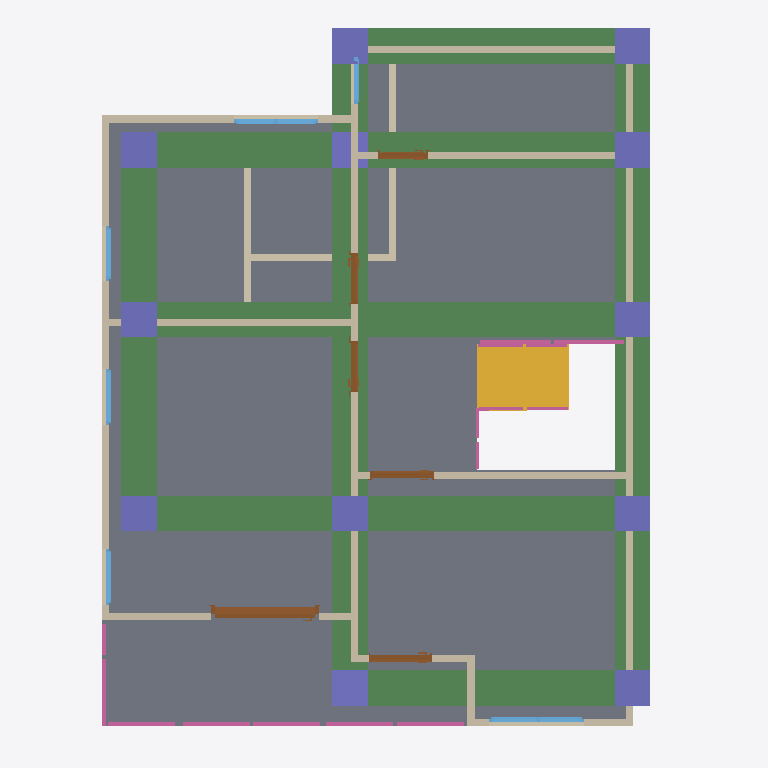
Plan cut of the same IFC building model at storey '2F' (level 3.00 m, cut at 4.40 m), seen from above with north up, elements coloured by IFC class: 19 walls (beige), 12 columns (violet), 8 beams (green), 8 railings (pink), 6 doors (brown), 6 windows (light blue), 1 slab (grey), 1 stair flight (yellow). Cut surfaces are drawn darker.
Extent 10.0 m × 10.1 m × 7.1 m (x, y, z). Storeys (3): GF at 0.00 m; 2F at 3.00 m; Ceilings at 6.00 m. Elements (108): 28 IfcWall, 22 IfcColumn, 15 IfcBeam, 12 IfcRailing, 10 IfcDoor, 10 IfcWindow, 7 IfcSlab, 2 IfcStairFlight, 1 IfcCovering, 1 IfcRoof.

HEADER;
FILE_DESCRIPTION(('ViewDefinition[DesignTransferView]'),'2;1');
FILE_NAME('s05-activity.ifc','2026-10-07T15:50:58+08:00',(''),(''),'IfcOpenShell 0.8.5-post1','Bonsai 0.8.5-post1','Nobody');
FILE_SCHEMA(('IFC4'));
ENDSEC;
DATA;
#1=IFCPROJECT('2BVxULmpXF4RQPzO9sS_I0',$,'My Project',$,$,$,$,(#10,#22),#5);
#27=IFCSITE('0ZReE8$oL2duguZBO5lG2B',$,'My Site',$,$,#50,$,$,$,$,$,$,$,$);
#33=IFCBUILDING('1rmzABGRz7eBCQ52glQxhQ',$,'My Building',$,$,#56,$,$,$,$,$,$);
#39=IFCBUILDINGSTOREY('0YDL9g9lv6zQVKxu$CMLWE',$,'2F',$,$,#6485,$,$,$,$);
#63=IFCBUILDINGSTOREY('1hXsJtc419q8AHgI85YFtF',$,'GF',$,$,#79,$,$,$,$);
#11527=IFCBUILDINGSTOREY('3vbP5OpjzDGuLU$IjrQRgV',$,'Ceilings',$,$,#11547,$,$,$,$);
#7848=IFCSLAB('3G2iDSwBzAhwCJUtIeQeFE',$,'Slab',$,$,#7855,#7862,$,$);
#17211=IFCBEAM('09y5yfbrrB4wCERsrK9YQ7',$,'Beam',$,$,#17218,#17222,$,$);
#17233=IFCBEAM('3OnCyadPL2ogORwQ3zduU$',$,'Beam',$,$,#17240,#17244,$,$);
#17079=IFCBEAM('0YLb0ifu95cv9cnWfouDm$',$,'Beam',$,$,#17086,#17090,$,$);
#17012=IFCBEAM('2fK_5rD0PDFQjvtsebtNJk',$,'Beam',$,$,#17020,#17024,$,$);
#17277=IFCBEAM('2C7zcrGJfEyxldmaYPVFcE',$,'Beam',$,$,#17284,#17288,$,$);
#17101=IFCBEAM('23CJoHs7L6EevRF1Eu19Tl',$,'Beam',$,$,#17108,#17112,$,$);
#17123=IFCBEAM('2V$RTW45f7$u3a2APthSsK',$,'Beam',$,$,#17130,#17134,$,$);
#17145=IFCBEAM('1AeeTQRM90ywMpKFzfLuHg',$,'Beam',$,$,#17152,#17156,$,$);
#14971=IFCSTAIRFLIGHT('0CNp2gqNb4i8YFwzmVGnBw',$,'StairFlight',$,$,#15134,#14980,$,7,6,0.17142857824053084,0.25,.STRAIGHT.);
#6937=IFCWALL('21uqlyL5PBowG0HRxc500y',$,'Wall',$,$,#7802,#6943,$,$);
#7076=IFCWALL('18hYC4Own7Rv58uHHGdOqB',$,'Wall',$,$,#7183,#7082,$,$);
#7272=IFCWALL('2vzlbWruXETv4xcJj7pjjE',$,'Wall',$,$,#11940,#7278,$,$);
#6975=IFCWALL('3sgiwtLtHEpAD_gaeZJNYT',$,'Wall',$,$,#6986,#6981,$,$);
#7051=IFCWALL('1mFL1uqqv8Sfc4XnbwCukR',$,'Wall',$,$,#13086,#7057,$,$);
#7234=IFCWALL('2W_3Lseev7YuvBS03yPSKS',$,'Wall',$,$,#7245,#7240,$,$);
#7627=IFCWALL('1OG6_0m8D8eBfAwTDaiSmt',$,'Wall',$,$,#7638,#7633,$,$);
#7589=IFCWALL('2UEiAfrKT6Ovo_JPPbEgxg',$,'Wall',$,$,#7600,#7595,$,$);
#16424=IFCCOLUMN('0ky9OZlfT7I9XKYIX4WfYt',$,'Column',$,$,#16432,#16436,$,$);
#17694=IFCCOLUMN('3ThvOOuA92NfJX6h_13Yb5',$,'Column',$,$,#17701,#17705,$,$);
#17738=IFCCOLUMN('2fxiUcDcTFru9NfTbrTjXh',$,'Column',$,$,#17745,#17749,$,$);
#17496=IFCCOLUMN('350NR1ruHAx9pX9YJ6dNN2',$,'Column',$,$,#17503,#17507,$,$);
#17518=IFCCOLUMN('11a8TgO7D5rQtZPT1ZMVh8',$,'Column',$,$,#17525,#17529,$,$);
#17584=IFCCOLUMN('2$hNXtTdjBYPjz4r5FJ_wJ',$,'Column',$,$,#17591,#17595,$,$);
#17628=IFCCOLUMN('0dne_bPW15Tgvnb2SrvMHZ',$,'Column',$,$,#17635,#17639,$,$);
#17672=IFCCOLUMN('0EBO8ZCD57kQGjHzDggkh2',$,'Column',$,$,#17679,#17683,$,$);
#17650=IFCCOLUMN('0WD2fF$Mr4ChBP8rJdx33n',$,'Column',$,$,#17657,#17661,$,$);
#17540=IFCCOLUMN('0Gxtw0ft5FYRe0qWKgCfft',$,'Column',$,$,#17547,#17551,$,$);
#17562=IFCCOLUMN('2IuewpuGL3jeLEM351d5u2',$,'Column',$,$,#17569,#17573,$,$);
#14082=IFCDOOR('0jI_2Tjy56P85z9BbVkgMd',$,'Door',$,$,#14321,#14091,$,2.0,1.523492693901062,$,.SLIDING_TO_LEFT.,$);
#7013=IFCWALL('1GZanF5NX0we1WpxOTWSrM',$,'Wall',$,$,#13109,#7019,$,$);
#16672=IFCCOLUMN('0SNPXVBEr9yeWklr4jjjdb',$,'Column',$,$,#16720,#16683,$,$);
#7101=IFCWALL('3zhFdp$j90GxczuioW4Ie6',$,'Wall',$,$,#7215,#7107,$,$);
#759=IFCWALL('03uKzJm9jEfgZvzon8MWyN',$,'Wall',$,$,#1011,#765,$,$);
#7746=IFCWALL('2K8VxDiEP7DwfpkwdWAVx5',$,'Wall',$,$,#7847,#7752,$,$);
#887=IFCWALL('3HswZVCDnAx8prsAskR_ec',$,'Wall',$,$,#1709,#893,$,$);
#862=IFCWALL('0HpfusQrfFluBK7tplg$9H',$,'Wall',$,$,#16346,#868,$,$);
#15902=IFCRAILING('31XXoVmZfB5vqu0aMv4NKU',$,'Railing',$,'FRAMELESS_PANEL',#16200,#15911,$,.USERDEFINED.);
#13786=IFCRAILING('0SE7XRCuz20PZIgRAkLrQi',$,'Railing',$,$,#13833,#13795,$,$);
#13834=IFCRAILING('0SXxqECGDFCOnxh4qm$fE7',$,'Railing',$,$,#13859,#13847,$,$);
#7348=IFCWALL('1k3j9aCz1AmBDQLX1nw8hP',$,'Wall',$,$,#7502,#7354,$,$);
#7978=IFCDOOR('2BLlXFG_j90A$lxXjFoCd9',$,'Door',$,$,#8176,#7987,$,2.0,0.8999999761581421,$,.SINGLE_SWING_LEFT.,$);
#8285=IFCDOOR('0$YBpEVAb8Wf_JS8ZfmLbI',$,'Door',$,$,#8468,#8294,$,2.0,0.8999999761581421,$,.SINGLE_SWING_RIGHT.,$);
#12537=IFCWINDOW('0$Mff$sqvBMhgVu2VEnz$t',$,'Window',$,$,#12819,#12546,$,0.8999999761581421,1.3413726091384888,$,.DOUBLE_PANEL_VERTICAL.,$);
#11026=IFCWINDOW('3WIcR2_D124Qocpp5Pnbzd',$,'Window',$,$,#11253,#11035,$,0.8999999761581421,1.1945501565933228,$,.DOUBLE_PANEL_VERTICAL.,$);
#495=IFCWALL('2RChkAbTrCMunkySEoapOz',$,'Wall',$,$,#1522,#501,$,$);
#8642=IFCDOOR('27HTTkrqr1jxuPuh2S492b',$,'Door',$,$,#12068,#8651,$,2.0,0.7315969467163086,$,.SINGLE_SWING_RIGHT.,$);
#8979=IFCDOOR('18sJB5AcHEi9pmj5W2_s9f',$,'Door',$,$,#9192,#8988,$,2.0,0.7315970659255981,$,.SINGLE_SWING_LEFT.,$);
#14019=IFCRAILING('2LOGLb$On7O94l9FGy47J1',$,'Railing',$,'FRAMELESS_PANEL',#14081,#14028,$,.USERDEFINED.);
#7310=IFCWALL('0ghtzWGXb9fOhevgD018Y0',$,'Wall',$,$,#12045,#7316,$,$);
#9301=IFCDOOR('0LnNDDay90oQpTdtKvp2Ku',$,'Door',$,$,#9514,#9310,$,2.0,0.7046526074409485,$,.SINGLE_SWING_LEFT.,$);
#10309=IFCWINDOW('0VG9TgNCbEuAdHTl77bak_',$,'Window',$,$,#10620,#10317,$,0.8999999761581421,0.795771598815918,$,.SINGLE_PANEL.,$);
#10244=IFCWINDOW('3brSF7VWbDQfZ4YC1oVjO4',$,'Window',$,$,#10635,#10253,$,0.8999999761581421,0.795771598815918,$,.SINGLE_PANEL.,$);
#13913=IFCRAILING('2lH5syOef2cRTrirWqkMX0',$,'Railing',$,'FRAMELESS_PANEL',#14076,#13922,$,.USERDEFINED.);
#10717=IFCWINDOW('0aHByqY2TD8QUsGbovRIZw',$,'Window',$,$,#10890,#10726,$,0.8999999761581421,0.7721952199935913,$,.SINGLE_PANEL.,$);
#15678=IFCRAILING('3AsDDOqI5AHxFKSHGrmtvT',$,'Railing',$,'FRAMELESS_PANEL',#15843,#15691,$,.USERDEFINED.);
#15190=IFCRAILING('2U4oj2DlbB$ObpH429u62b',$,'Railing',$,'FRAMELESS_PANEL',#15677,#15199,$,.USERDEFINED.);
#13266=IFCWINDOW('0R8mIAcwrBhf02A2bKkdXP',$,'Window',$,$,#13350,#13275,$,0.8999999761581421,0.657680869102478,$,$,$);
#13196=IFCWALL('1jUF2AcW9AIRT9zABVGdoc',$,'Wall',$,$,#13252,#13202,$,$);
#16112=IFCRAILING('1XYnzJQ49B_uZ1Odop34xw',$,'Railing',$,'FRAMELESS_PANEL',#16205,#16121,$,.USERDEFINED.);
#267=IFCWALL('3nLtxCUvfFhB21d_YBkt2I',$,'Wall',$,$,#16418,#273,$,$);
ENDSEC;
